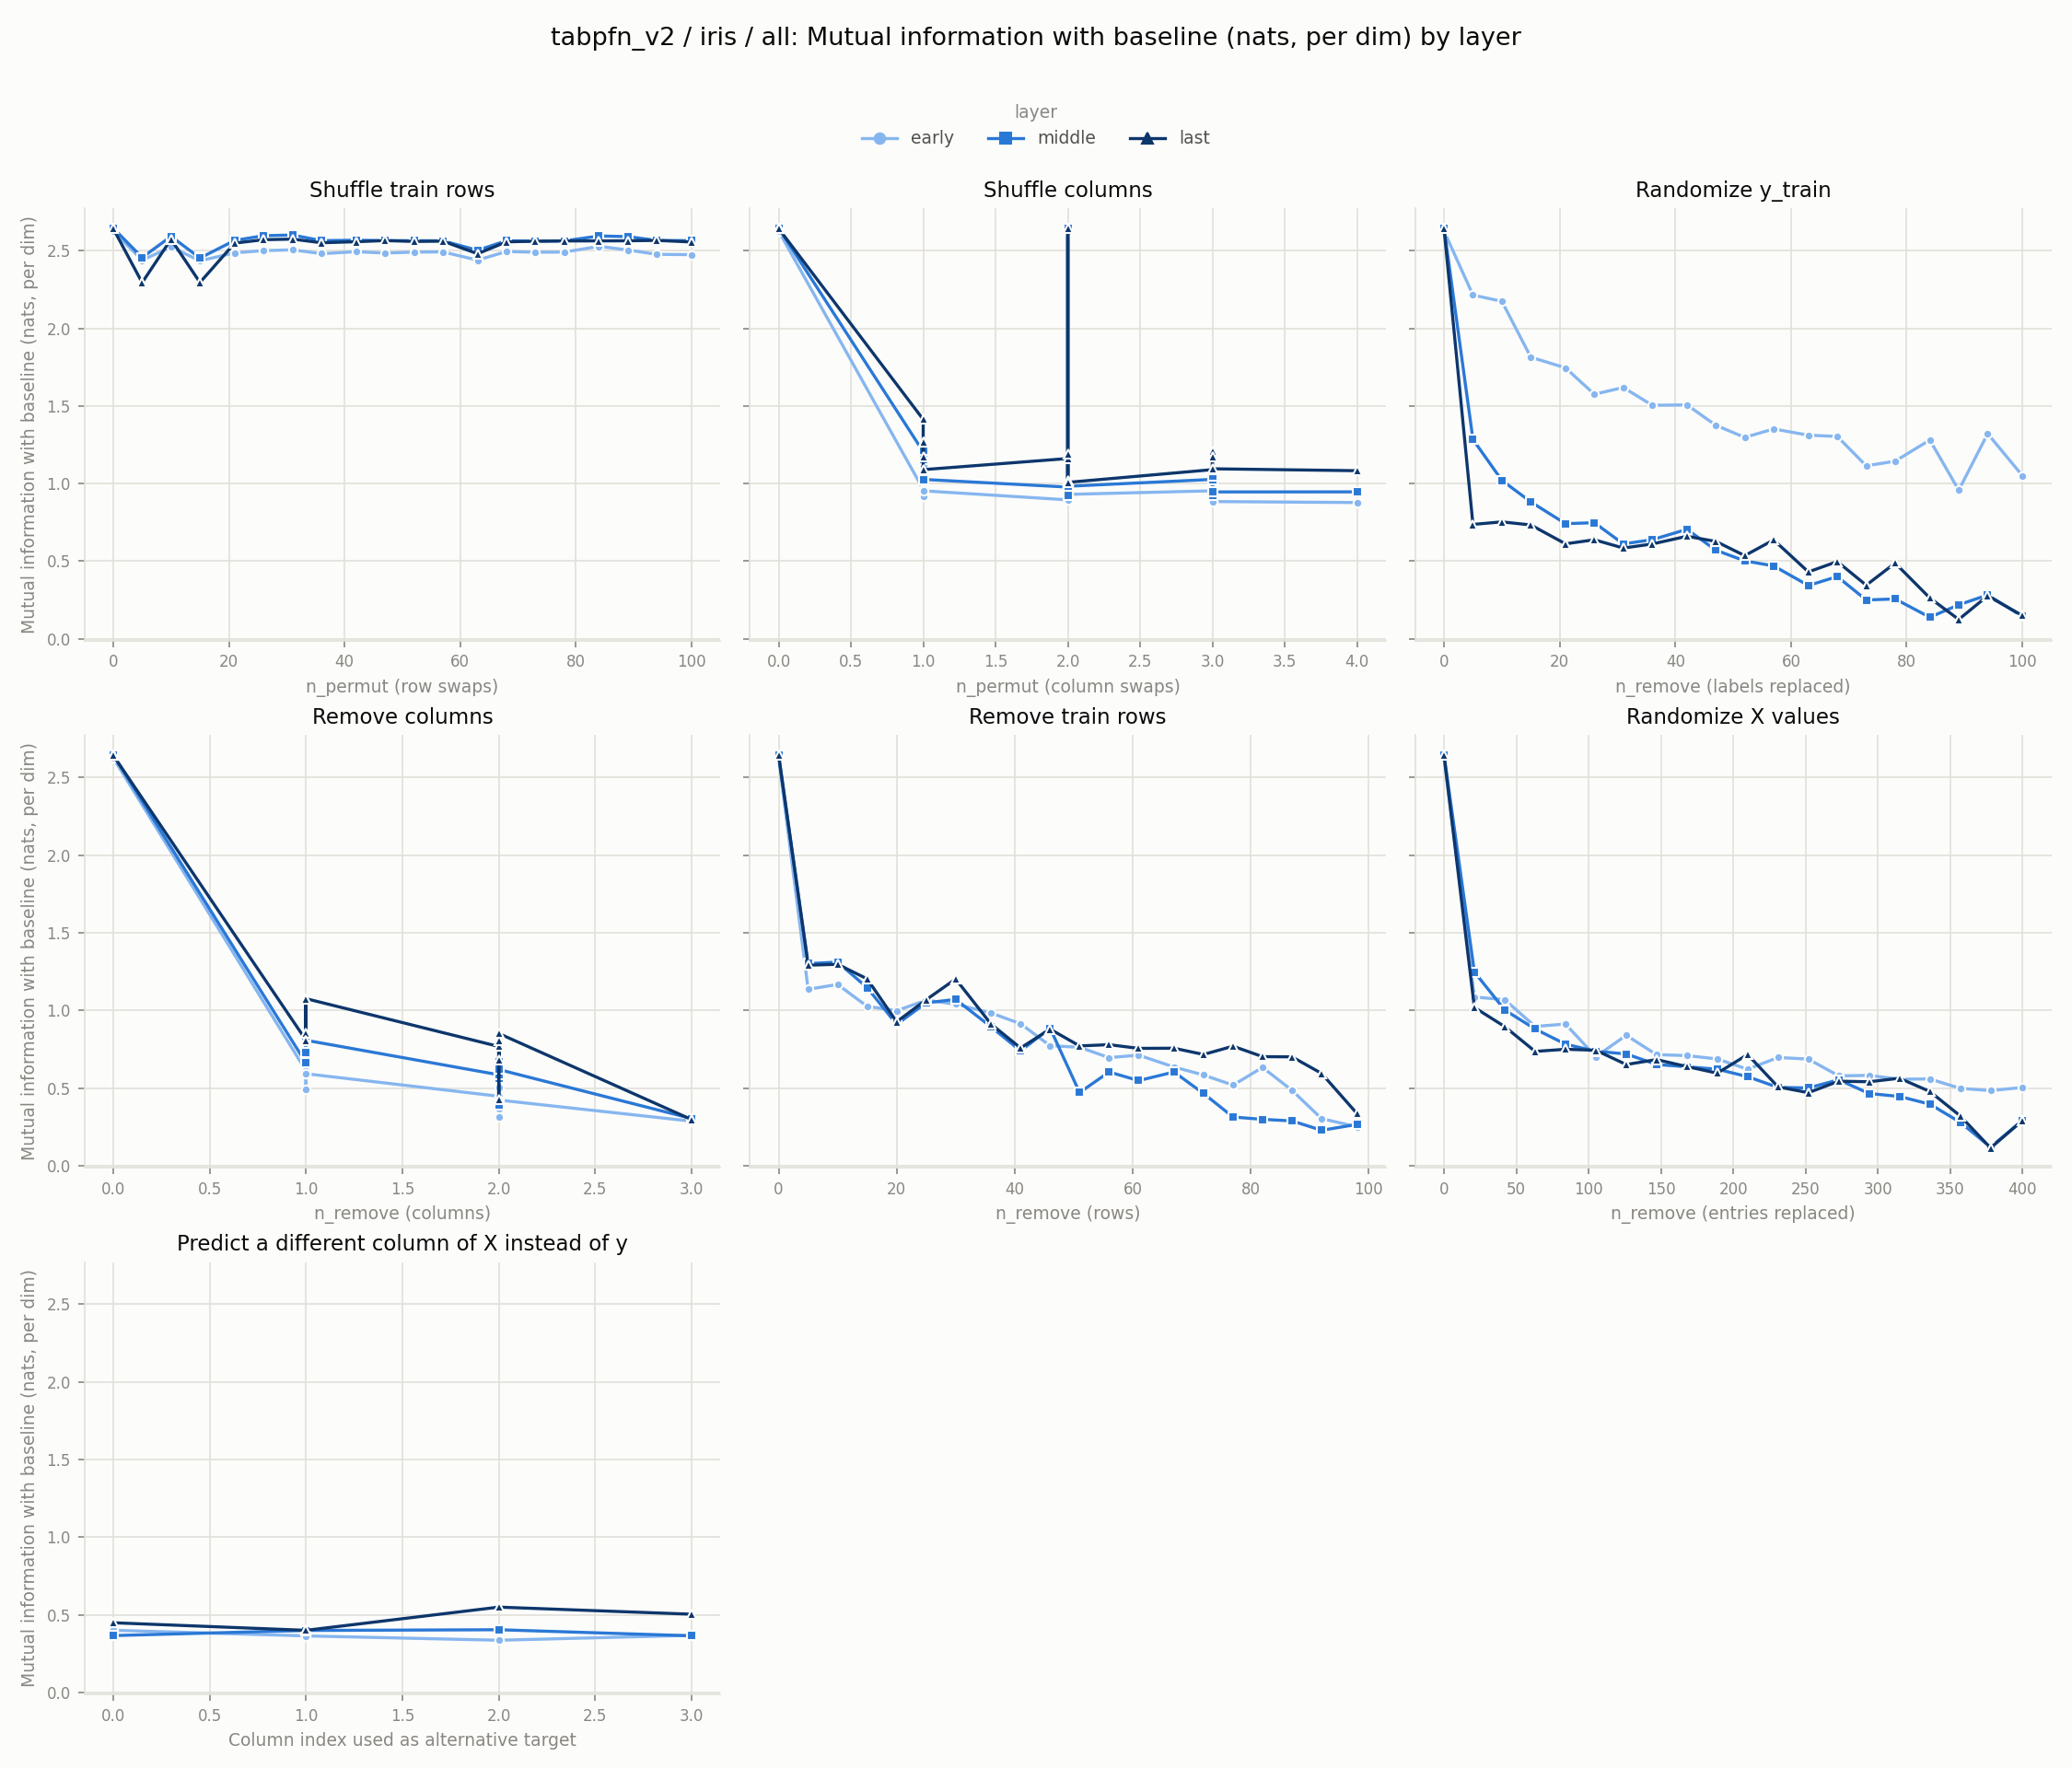

Values plotted in this chart, from the file beside it:
experiment, layer, level, value
row_shuffle, early, 0, 2.626
row_shuffle, early, 5, 2.439
row_shuffle, early, 10, 2.523
row_shuffle, early, 15, 2.435
row_shuffle, early, 21, 2.486
row_shuffle, early, 26, 2.5
row_shuffle, early, 31, 2.505
row_shuffle, early, 36, 2.481
row_shuffle, early, 42, 2.493
row_shuffle, early, 47, 2.485
row_shuffle, early, 52, 2.491
row_shuffle, early, 57, 2.492
row_shuffle, early, 63, 2.439
row_shuffle, early, 68, 2.494
row_shuffle, early, 73, 2.49
row_shuffle, early, 78, 2.491
row_shuffle, early, 84, 2.528
row_shuffle, early, 89, 2.504
row_shuffle, early, 94, 2.476
row_shuffle, early, 100, 2.474
col_shuffle, early, 0, 2.626
col_shuffle, early, 0, 2.626
col_shuffle, early, 0, 2.626
col_shuffle, early, 0, 2.626
col_shuffle, early, 0, 2.626
col_shuffle, early, 1, 0.9629
col_shuffle, early, 1, 1.112
col_shuffle, early, 1, 0.9171
col_shuffle, early, 1, 1.112
col_shuffle, early, 1, 0.9534
col_shuffle, early, 2, 0.8951
col_shuffle, early, 2, 0.9673
col_shuffle, early, 2, 0.9447
col_shuffle, early, 2, 2.626
col_shuffle, early, 2, 0.9303
col_shuffle, early, 3, 0.9534
col_shuffle, early, 3, 0.8823
col_shuffle, early, 3, 0.9171
col_shuffle, early, 3, 0.8843
col_shuffle, early, 4, 0.8778
random_labels, early, 0, 2.626
random_labels, early, 5, 2.214
random_labels, early, 10, 2.174
random_labels, early, 15, 1.814
random_labels, early, 21, 1.745
random_labels, early, 26, 1.575
random_labels, early, 31, 1.619
random_labels, early, 36, 1.504
random_labels, early, 42, 1.507
random_labels, early, 47, 1.375
random_labels, early, 52, 1.297
random_labels, early, 57, 1.352
random_labels, early, 63, 1.312
random_labels, early, 68, 1.304
random_labels, early, 73, 1.114
random_labels, early, 78, 1.144
random_labels, early, 84, 1.281
random_labels, early, 89, 0.9572
random_labels, early, 94, 1.321
random_labels, early, 100, 1.051
... 312 more rows
